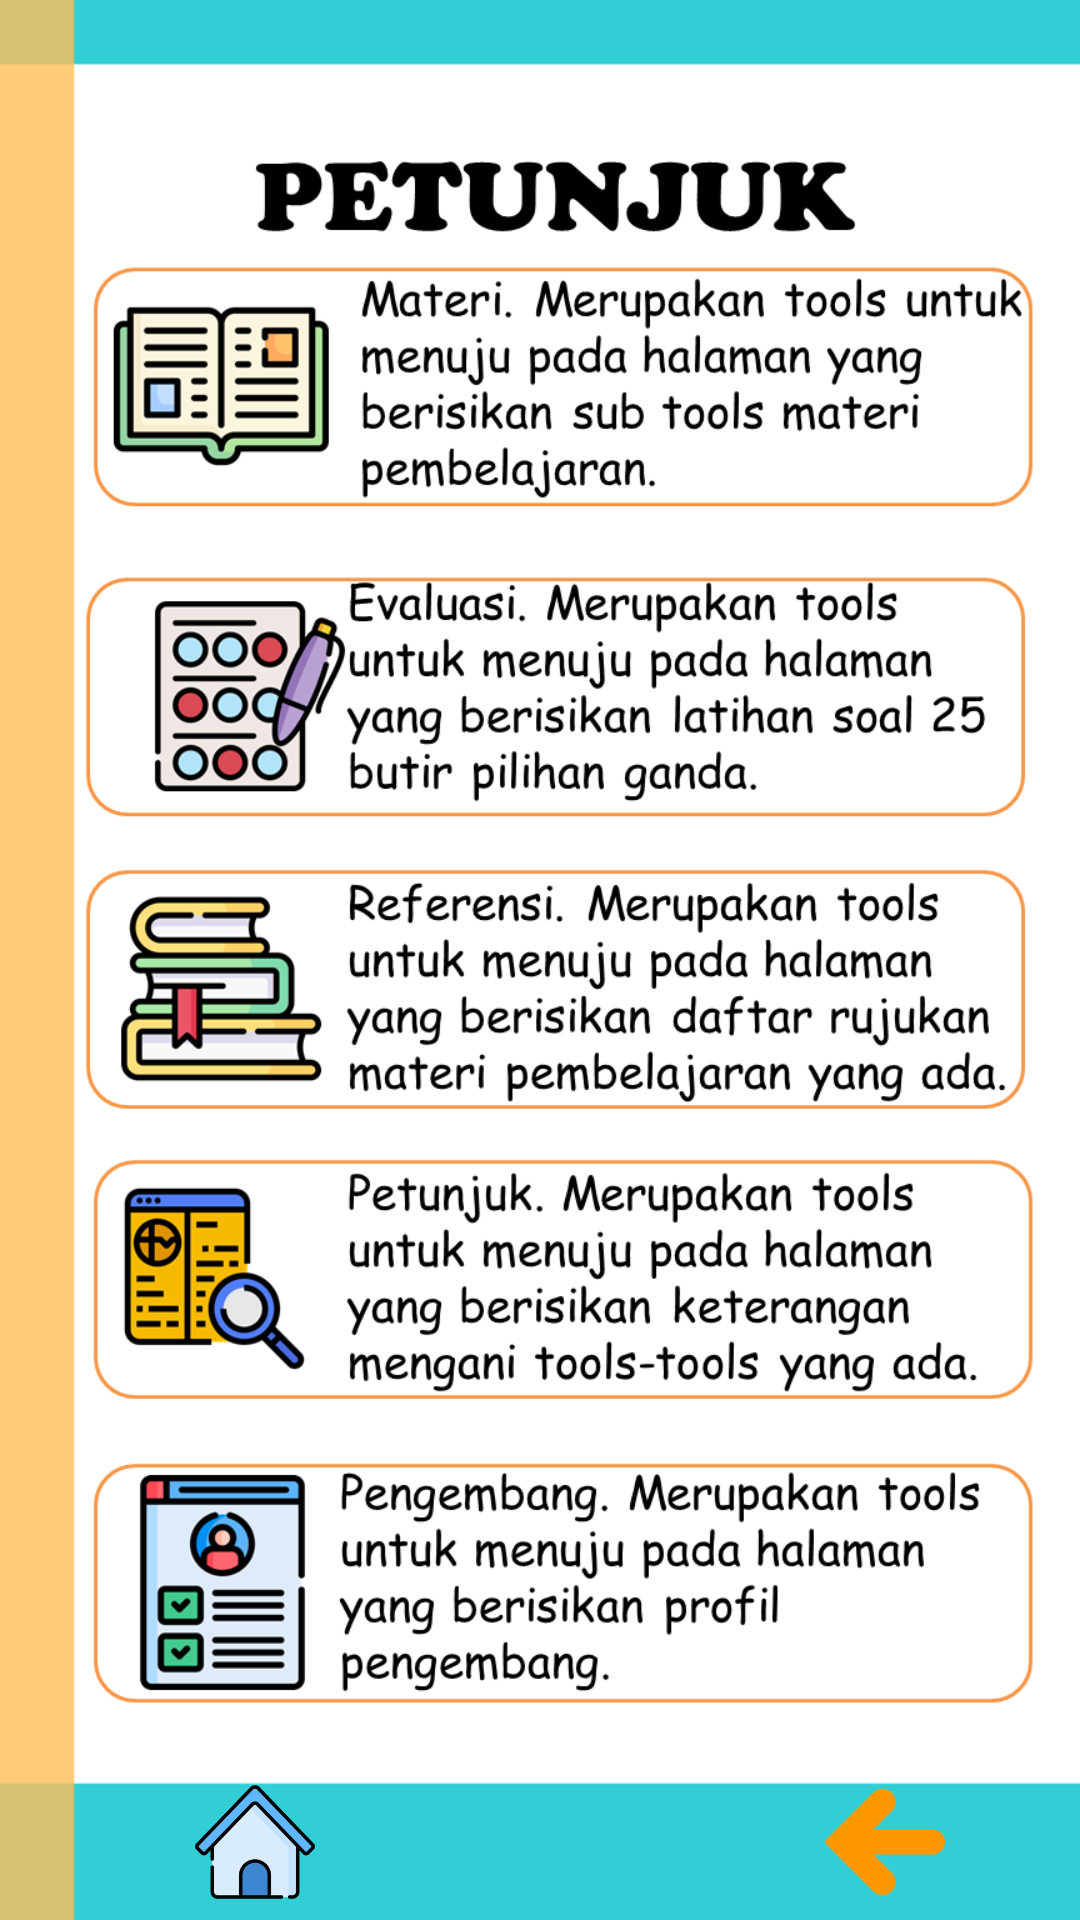

Reconstruct the res/layout file that produces this screen, plus the resources it refers to.
<!-- AndroidManifest.xml: application theme AppTheme -->
<!-- res/layout/activity_petunjuk2.xml -->
<?xml version="1.0" encoding="utf-8"?>
<RelativeLayout
    xmlns:android="http://schemas.android.com/apk/res/android"
    xmlns:app="http://schemas.android.com/apk/res-auto"
    xmlns:tools="http://schemas.android.com/tools"
    android:layout_width="match_parent"
    android:layout_height="match_parent"
    tools:context=".Activity.activity.PetunjukActivity"
    android:background="@drawable/petunjuk2">

    <LinearLayout
        android:layout_width="match_parent"
        android:layout_height="wrap_content"
        android:orientation="horizontal"
        android:gravity="bottom|center_horizontal"
        android:layout_alignParentBottom="true">

        <ImageView
            android:id="@+id/ivHome"
            android:layout_width="50dp"
            android:layout_height="40dp"
            android:layout_gravity="left"
            android:layout_marginBottom="6dp"
            android:layout_marginLeft="20dp"
            android:layout_marginRight="160dp"
            android:src="@drawable/ic_home">
        </ImageView>

        <ImageView
            android:id="@+id/ivPrev"
            android:layout_width="50dp"
            android:layout_height="40dp"
            android:layout_gravity="right"
            android:layout_marginBottom="6dp"
            android:src="@drawable/ic_prev">
        </ImageView>


    </LinearLayout>


</RelativeLayout>
<!-- resources referenced by this layout -->
<resources>
  <!-- drawable ic_home: png bitmap (drawable, 13266 bytes) -->
  <!-- drawable ic_prev: png bitmap (drawable, 1962 bytes) -->
  <!-- drawable petunjuk2: png bitmap (drawable, 163362 bytes) -->
  <style name="AppTheme" parent="Theme.AppCompat.Light.DarkActionBar">
          
          <item name="colorPrimary">@color/colorPrimary</item>
          <item name="colorPrimaryDark">@color/colorPrimaryDark</item>
          <item name="colorAccent">@color/colorAccent</item>
          <item name="android:textColor">@color/colorText</item>
  
      </style>
  <color name="colorPrimary">#32CED5</color>
  <color name="colorPrimaryDark">#3700B3</color>
  <color name="colorAccent">#03DAC5</color>
  <color name="colorText">#000000</color>
</resources>
